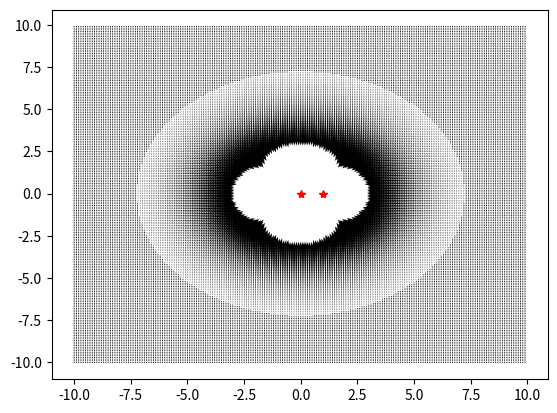

Reproduce this figure in Python.
"""
Programme simulant un sytème gravitationnel a N corps en 2D
"""
import numpy as np
import numpy.ma as ma  # masque
import matplotlib.pyplot as plt

def GRAVITYFIELD(body_list):
    return sum(_.Grav_x for _ in body_list) , sum(_.Grav_y for _ in body_list)

class AstralObject:
    def __init__(self):
        self.Mass = int()
        self.x = int(0)
        self.y = int(0)
        self.Vx = int(0)
        self.Vy = int(0)
        self.Ax = int(0)
        self.Ay = int(0)
        self.IsMoving = True
        self.Distance = np.array(0)
        self.msk_Distance = np.array(0)
        self.Grav_x = np.array(0)
        self.Grav_y = np.array(0)
        self.ix = int()  # Indice de la position
        self.iy = int()
        self.setPos(0,0)
        self.setMass(1)
    def __repr__(self):
        txt = """Astral Body
            - Pos = ({} , {})
            - Mass = {}
        """.format(self.x,self.y,self.Mass)
        return txt
    def getDistance(self):
        self.Distance = np.sqrt((X-self.x)**2 + (Y-self.y)**2)
        self.msk_Distance = ma.masked_less(np.sqrt((X-self.x)**2 + (Y-self.y)**2),1e-6)
        self.getGravityfield()
    def getGravityfield(self):
    # Champs de gravite induit de la presence de ce corps
        self.Grav_x = -G*self.Mass/self.Distance**3 * (X-self.x)
        self.Grav_y = -G*self.Mass/self.Distance**3 * (Y-self.y)
    def getPosIndic(self):
        self.ix = np.where( abs(X[0,:]-self.x) == min(abs(X[0,:]-self.x)))
        self.iy = np.where( abs(Y[:,0]-self.y) == min(abs(Y[:,0]-self.y)))
    def setPos(self,x,y):
        self.x = x
        self.y = y
        self.getDistance()
        self.getPosIndic()
    def setVel(self,Vx,Vy):
        self.Vx = Vx
        self.Vy = Vy
    def getAcc(self):
    # Gravité des autres corps - celle de lui meme / par sa masse
        self.Ax = (GRAV_x[self.ix, self.iy] - self.Grav_x[self.ix, self.iy])/self.Mass
        self.Ay = (GRAV_y[self.ix, self.iy] - self.Grav_y[self.ix, self.iy])/self.Mass
    def setMass(self,m):
        self.Mass = m
        self.getGravityfield()
    def refresh(self,dt):
        self.getAcc()
        self.setVel( self.Vx+self.Ax*dt , self.Vy+self.Ay*dt )
        self.setPos( self.x+self.Vx*dt , self.y+self.Vy*dt )

########################################################################################################################
########################################################################################################################
# Global Parametres
G = 1  # Constante Gravitationnelle
Body = list()

# Maillage
dx, x_range = 0.1, 10
dy, y_range = 0.1, 10
dt, tf = 0.1, 10
X,Y = np.meshgrid(
    np.arange(-x_range,x_range,dx),
    np.arange(-y_range,y_range,dy))
t = np.arange(0,tf,dt)
Nt, Nx, Ny = len(t), len(X), len(Y)


# Testing
for _ in np.arange(2): Body.append(AstralObject())  # Ajout des corps celestes
# 2 corps a et b
Body[0].setPos(0,0)
Body[0].setMass(1)
Body[0].IsMoving = False
Body[1].setPos(1,0)
Body[1].setMass(0)
a,b = Body[0],Body[1]

# Simulation
GRAV_x , GRAV_y = GRAVITYFIELD(Body)
a.getAcc()
b.getAcc()


# Plotting
msk_outside_value = 0.1
msk_Grav_x = ma.masked_outside(Body[0].Grav_x,msk_outside_value,-msk_outside_value,True)  # Masque les valeurs hors des limites
msk_Grav_y = ma.masked_outside(Body[0].Grav_y,msk_outside_value,-msk_outside_value,True)
plt.figure(1)
#plt.quiver(X,Y,Body[0].Grav_x,Body[0].Grav_y)
plt.quiver(X,Y,msk_Grav_x,msk_Grav_y)
plt.plot(Body[0].x,Body[0].y,"r*")
plt.plot(Body[1].x,Body[1].y,"r*")
plt.show()
